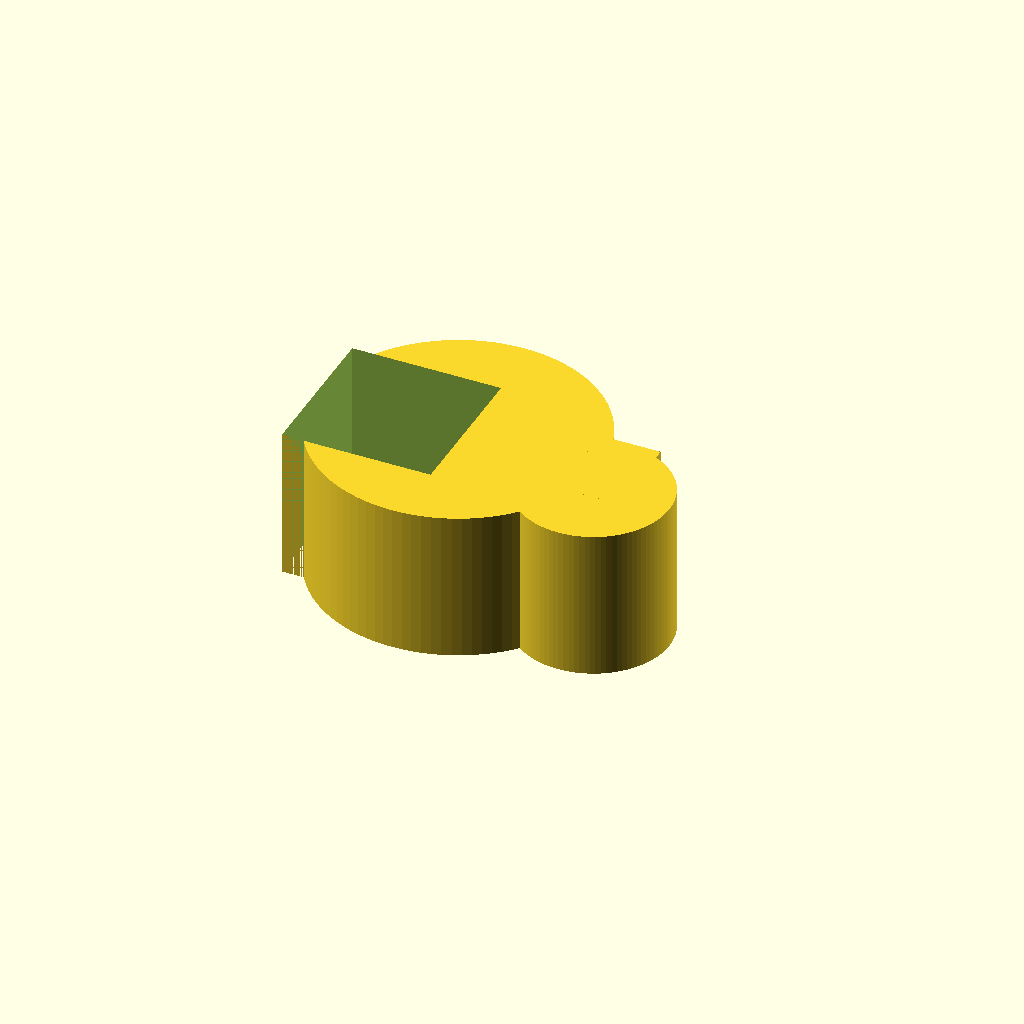
Cell 1: rendered with the file's own defaults.
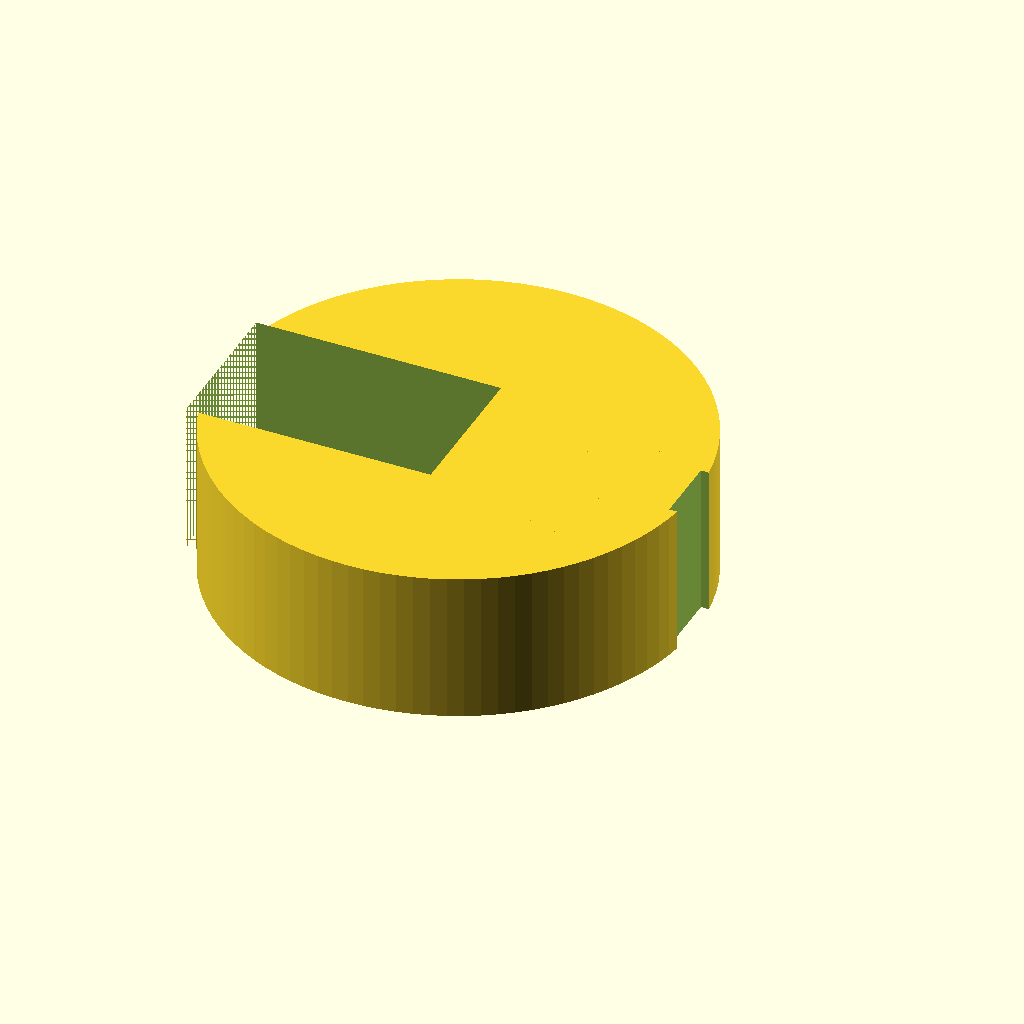
Cell 2: the same model with rod_id = 25.4.
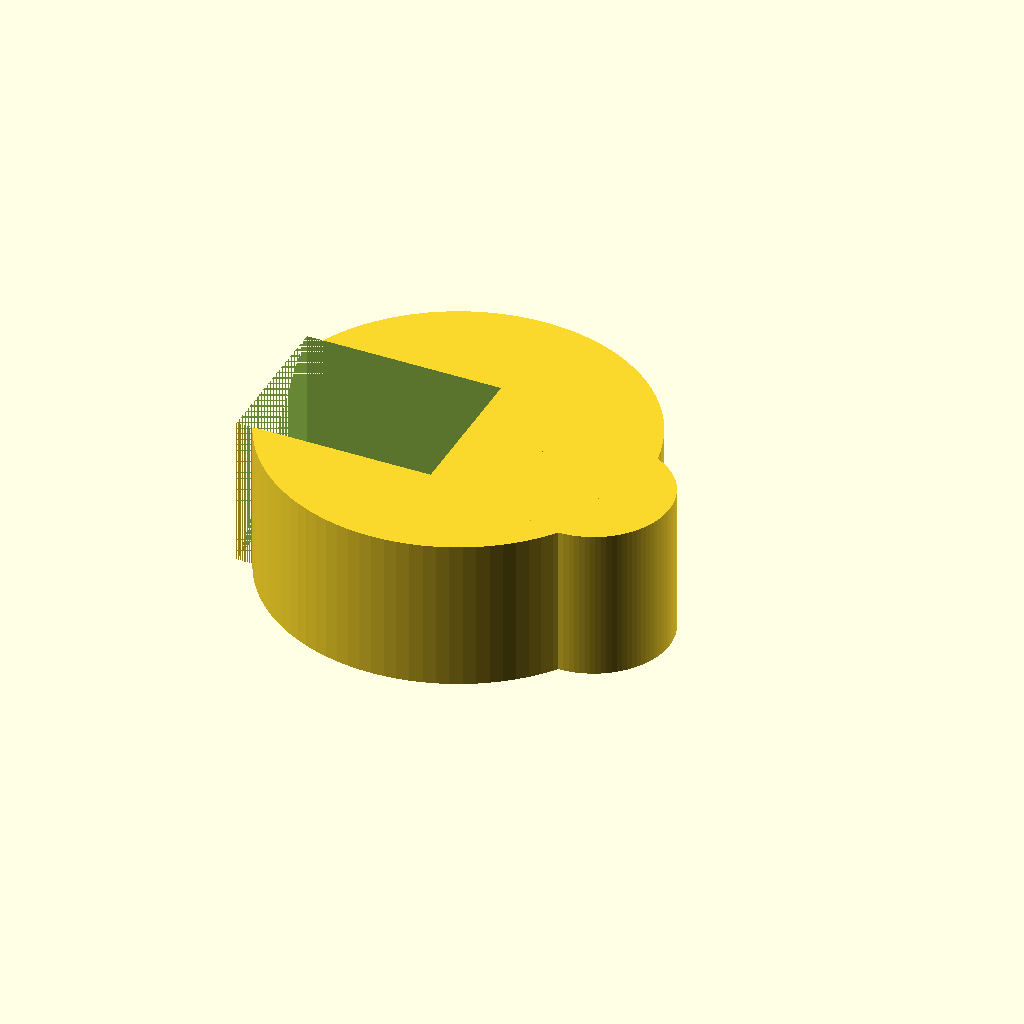
Cell 3: the same model with rod_wall = 6.
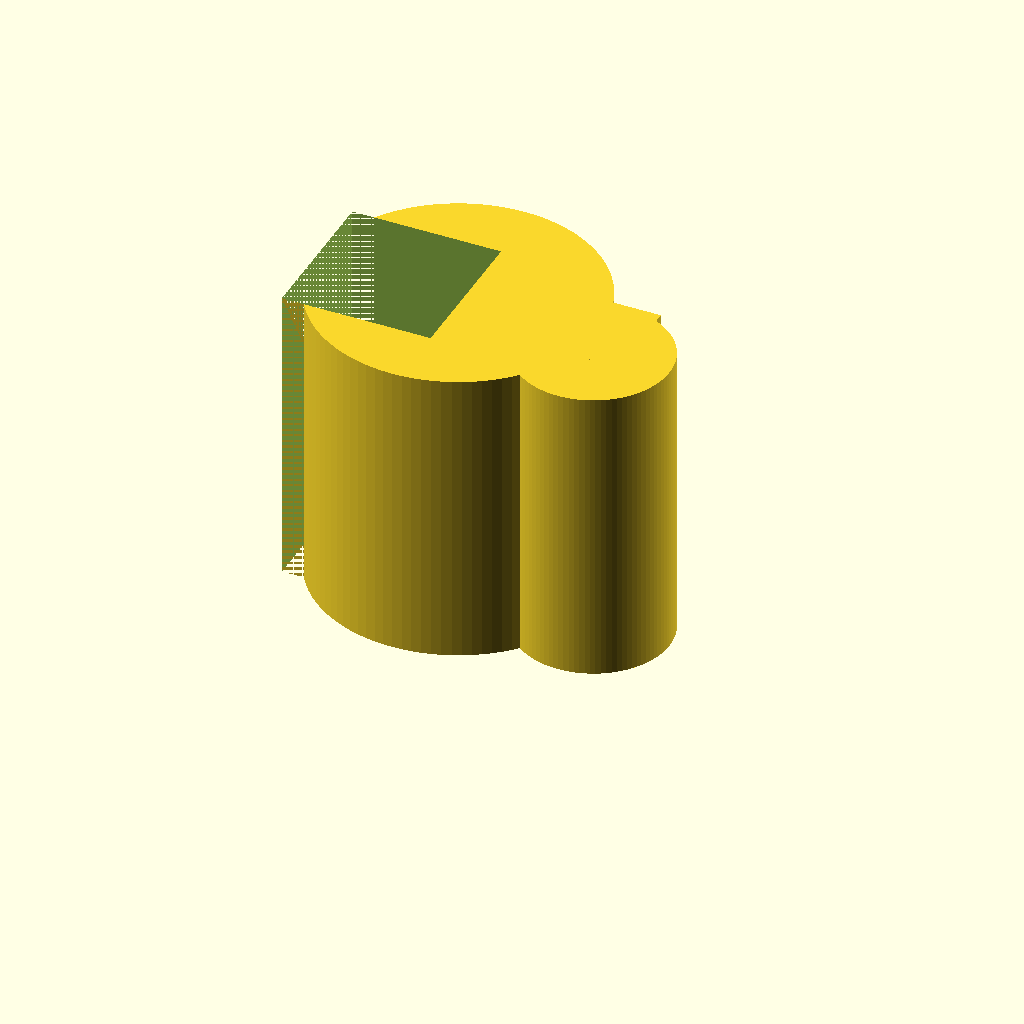
Cell 4: the same model with rod_h = 20.
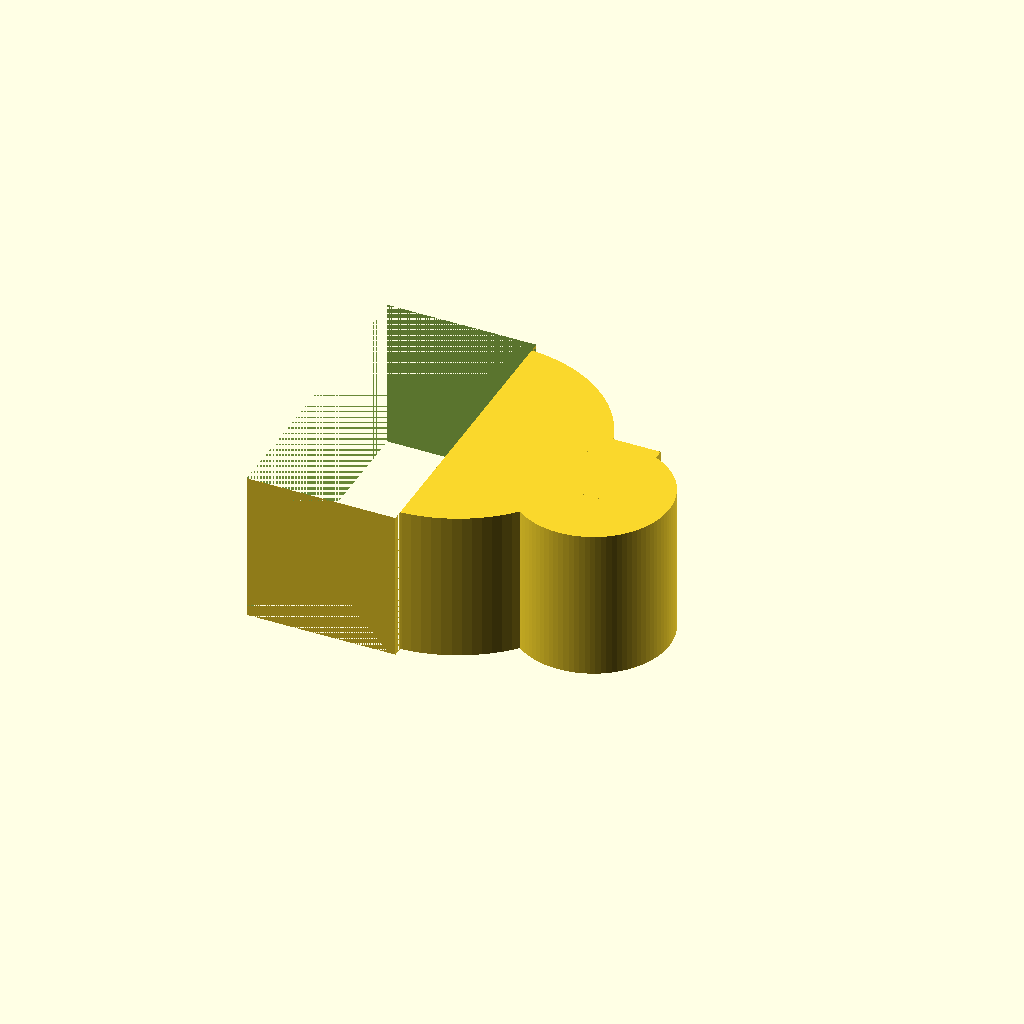
Cell 5 — rod_open set to 20, the other parameters unchanged.
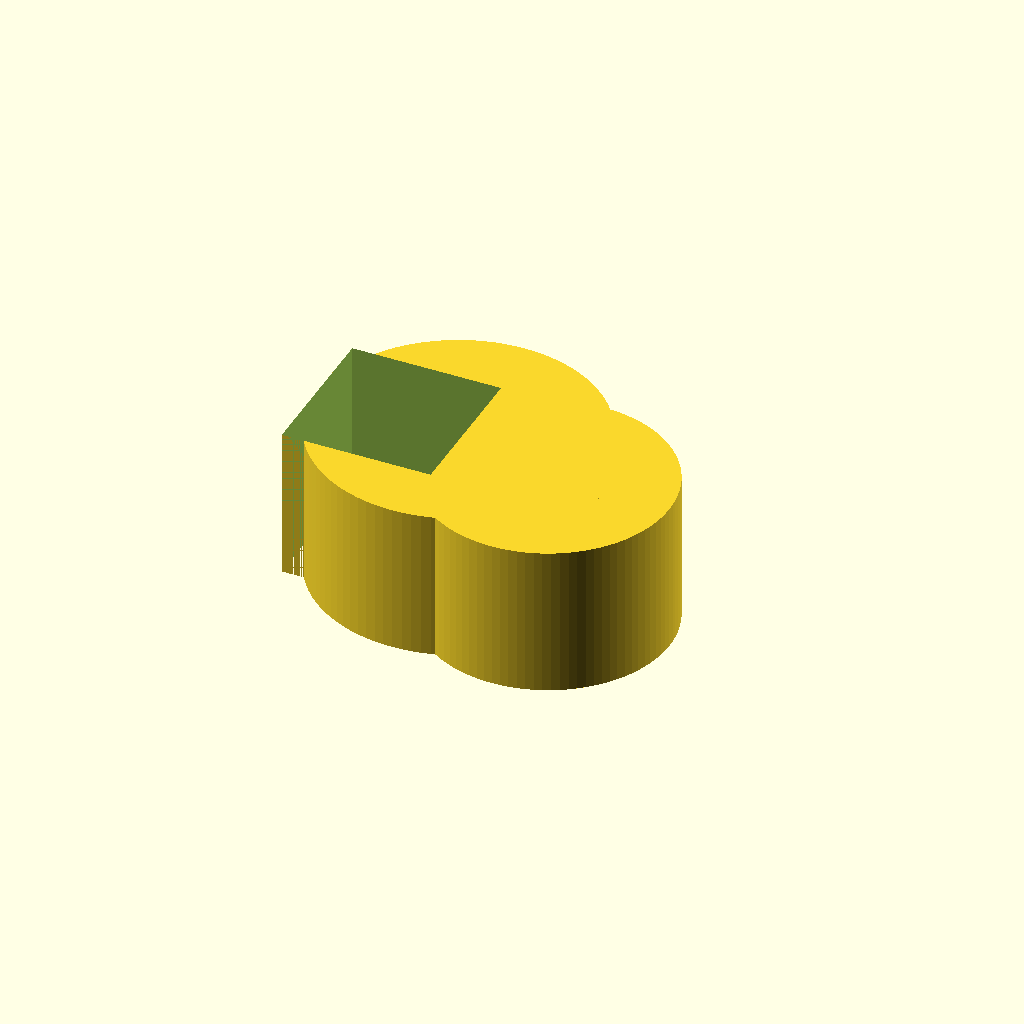
Cell 6: the same model with tube_id = 12.
One fixed orthographic camera (rotation 55°, 0°, 25°; colour scheme Cornfield) for every cell.
OpenSCAD source file bench/results/gpu-v8-g5/code/scadcoder-v8/rod_tubing_clip_s5_a2.scad:
// Snap-on tubing clip for a 12.7 mm (1/2 inch) lab stand rod
// Printed flat: extrusion of 10 mm (Z) of a 2-D profile in XY
// Units: mm

$fn = 96;

// ---- Rod ring ----
rod_id     = 12.7;   // rod inner diameter
rod_wall   = 3;      // ring wall thickness
rod_od     = rod_id + 2 * rod_wall;  // 18.7 mm outer diameter
rod_h      = 10;     // extrusion height (Z)
rod_open   = 10;     // opening width cut from -X side
rod_ylim   = rod_open / 2;  // -5 < y < 5 for the cut

// ---- Tubing ring ----
tube_id    = 6;      // tubing inner diameter
tube_wall  = 2;      // ring wall thickness
tube_od    = tube_id + 2 * tube_wall; // 10 mm outer diameter
tube_h     = rod_h;  // same extrusion height
tube_open  = 4.5;    // opening width cut from +X side
tube_x     = 15;     // ring centre X
tube_ylim  = tube_open / 2;  // -2.25 < y < 2.25

// ---- Bridge ----
bridge_w   = 6;      // bridge width in Y
bridge_x0  = 8;      // bridge start X
bridge_x1  = 12;     // bridge end X

// ---- Cutting overlap ----
eps        = 0.5;    // extension past cut faces to avoid coplanar faces

difference() {
    union() {
        // Rod ring
        cylinder(d = rod_od, h = rod_h);
        translate([-rod_od / 2, -rod_ylim, 0])
            cube([rod_od / 2 + eps, 2 * rod_ylim, rod_h]);

        // Tubing ring
        translate([tube_x - tube_od / 2, -tube_ylim, 0])
            cylinder(d = tube_od, h = tube_h);
        translate([tube_x - tube_od / 2 + eps, -tube_ylim, 0])
            cube([eps, 2 * tube_ylim, tube_h]);

        // Solid bridge between the rings
        translate([bridge_x0, -bridge_w / 2, 0])
            cube([bridge_x1 - bridge_x0, bridge_w, rod_h]);
    }

    // Rod ring opening (x < 0 and -5 < y < 5)
    translate([-rod_od / 2, -rod_ylim, -eps])
        cube([rod_od / 2 + eps, 2 * rod_ylim, rod_h + 2 * eps]);

    // Tubing ring opening (x > 15 and -2.25 < y < 2.25)
    translate([tube_x, -tube_ylim, -eps])
        cube([eps + rod_h, 2 * tube_ylim, rod_h + 2 * eps]);
}
Customizer parameters (derived from the source; name, type, default, range or options):
rod_id: number, default 12.7
rod_wall: number, default 3
rod_h: number, default 10
rod_open: number, default 10
tube_id: number, default 6
tube_wall: number, default 2
tube_open: number, default 4.5
tube_x: number, default 15
bridge_w: number, default 6
bridge_x0: number, default 8
bridge_x1: number, default 12
eps: number, default 0.5
